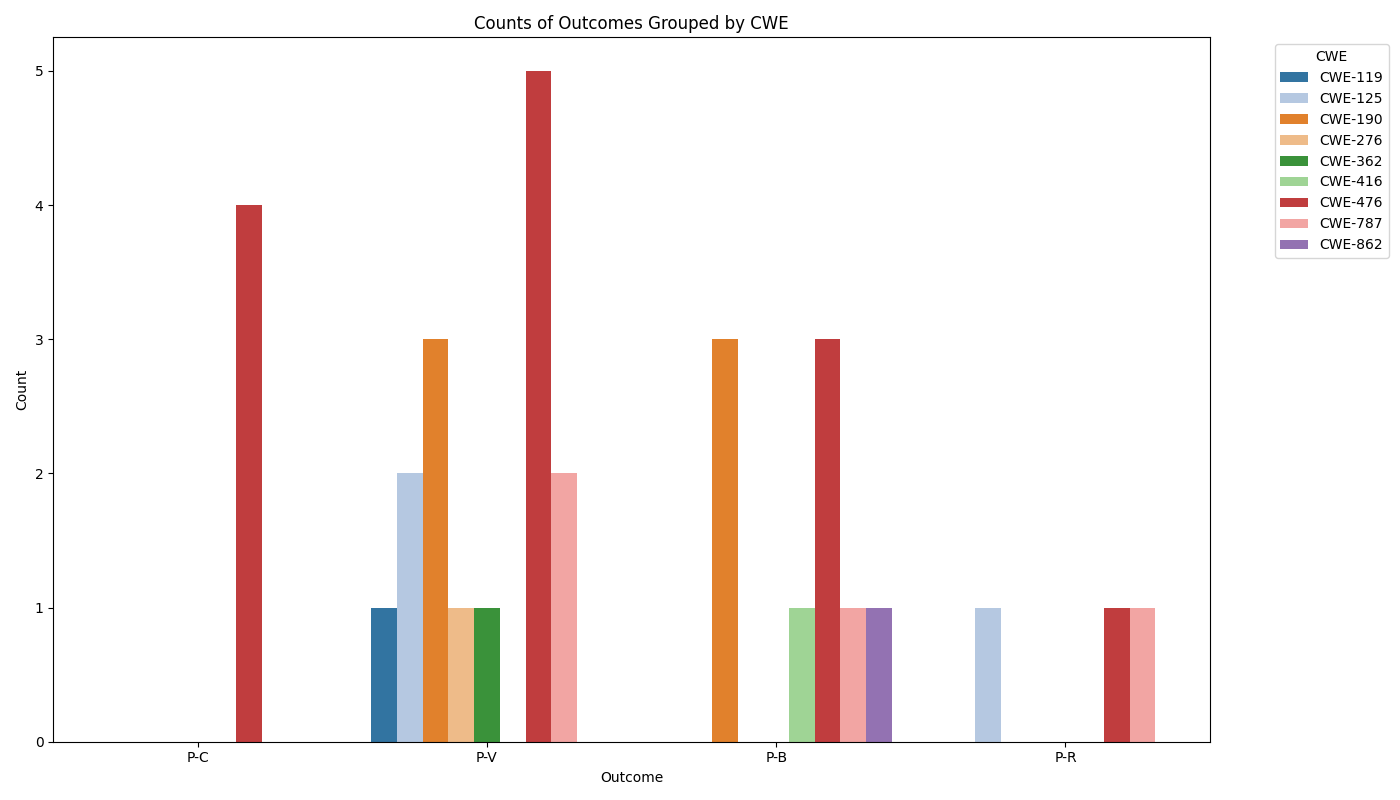

Source data for this figure (header and first rows):
cwe, P-C, P-V, P-B, P-R
CWE-119, 0, 1, 0, 0
CWE-125, 0, 2, 0, 1
CWE-190, 0, 3, 3, 0
CWE-276, 0, 1, 0, 0
CWE-362, 0, 1, 0, 0
CWE-416, 0, 0, 1, 0
CWE-476, 4, 5, 3, 1
CWE-787, 0, 2, 1, 1
CWE-862, 0, 0, 1, 0
